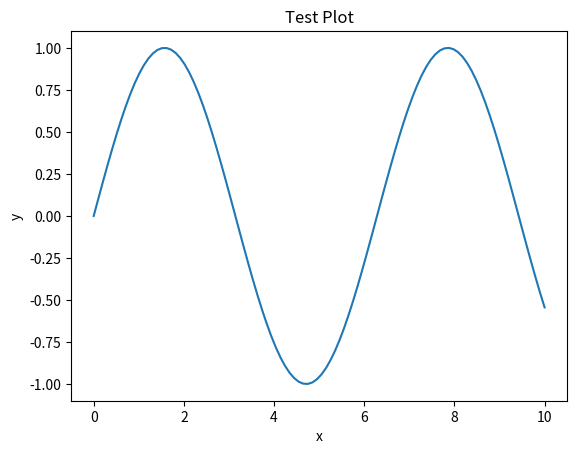

Write Python code to recreate this figure.
import numpy as np
import matplotlib.pyplot as plt
from scipy.linalg import solve

# Test NumPy array creation
A = np.array([[3, 1], [1, 2]])
b = np.array([9, 8])
x = solve(A, b)
print("Solution to Ax = b:", x)

# Test Matplotlib
x = np.linspace(0, 10, 100)
y = np.sin(x)
plt.plot(x, y)
plt.title("Test Plot")
plt.xlabel("x")
plt.ylabel("y")
plt.show()
